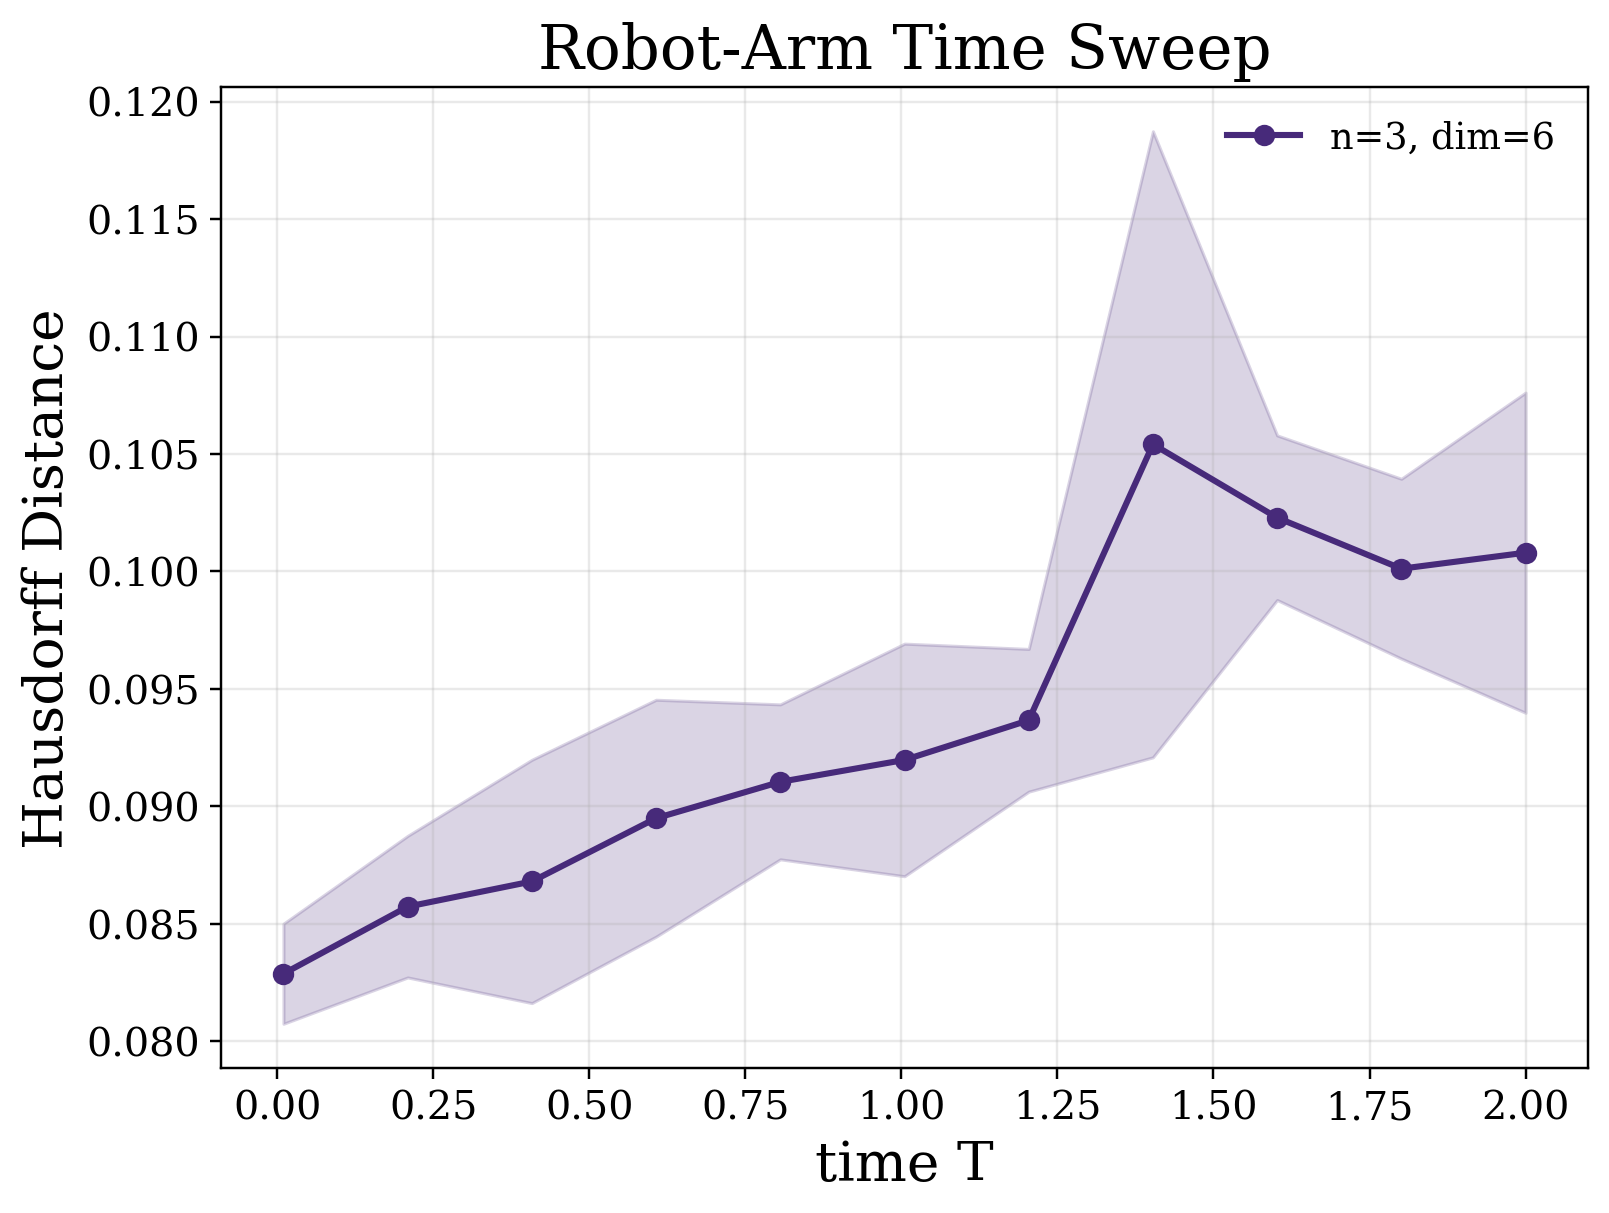

Values plotted in this chart, from the file beside it:
experiment, method, n, state_dim, N, time, seed, error, rho_q, rho_v, controller, controller_name, metric_name, metric_implementation
robotarm_time_sweep, uniform, 3, 6, 1000, 0.01, 807541, 0.08422, 0.1, 0.1, adaptive_inverse_dynamics_tracking(kp=0.…, adaptive_inverse_dynamics_tracking, Hausdorff Distance, point_cloud_directed_hausdorff
robotarm_time_sweep, uniform, 3, 6, 1000, 0.01, 807641, 0.07855, 0.1, 0.1, adaptive_inverse_dynamics_tracking(kp=0.…, adaptive_inverse_dynamics_tracking, Hausdorff Distance, point_cloud_directed_hausdorff
robotarm_time_sweep, uniform, 3, 6, 1000, 0.01, 807741, 0.08378, 0.1, 0.1, adaptive_inverse_dynamics_tracking(kp=0.…, adaptive_inverse_dynamics_tracking, Hausdorff Distance, point_cloud_directed_hausdorff
robotarm_time_sweep, uniform, 3, 6, 1000, 0.01, 807841, 0.08367, 0.1, 0.1, adaptive_inverse_dynamics_tracking(kp=0.…, adaptive_inverse_dynamics_tracking, Hausdorff Distance, point_cloud_directed_hausdorff
robotarm_time_sweep, uniform, 3, 6, 1000, 0.01, 807941, 0.08417, 0.1, 0.1, adaptive_inverse_dynamics_tracking(kp=0.…, adaptive_inverse_dynamics_tracking, Hausdorff Distance, point_cloud_directed_hausdorff
robotarm_time_sweep, uniform, 3, 6, 1000, 0.209, 807740, 0.08746, 0.1, 0.1, adaptive_inverse_dynamics_tracking(kp=0.…, adaptive_inverse_dynamics_tracking, Hausdorff Distance, point_cloud_directed_hausdorff
robotarm_time_sweep, uniform, 3, 6, 1000, 0.209, 807840, 0.0909, 0.1, 0.1, adaptive_inverse_dynamics_tracking(kp=0.…, adaptive_inverse_dynamics_tracking, Hausdorff Distance, point_cloud_directed_hausdorff
robotarm_time_sweep, uniform, 3, 6, 1000, 0.209, 807940, 0.08243, 0.1, 0.1, adaptive_inverse_dynamics_tracking(kp=0.…, adaptive_inverse_dynamics_tracking, Hausdorff Distance, point_cloud_directed_hausdorff
robotarm_time_sweep, uniform, 3, 6, 1000, 0.209, 808040, 0.08424, 0.1, 0.1, adaptive_inverse_dynamics_tracking(kp=0.…, adaptive_inverse_dynamics_tracking, Hausdorff Distance, point_cloud_directed_hausdorff
robotarm_time_sweep, uniform, 3, 6, 1000, 0.209, 808140, 0.08364, 0.1, 0.1, adaptive_inverse_dynamics_tracking(kp=0.…, adaptive_inverse_dynamics_tracking, Hausdorff Distance, point_cloud_directed_hausdorff
robotarm_time_sweep, uniform, 3, 6, 1000, 0.408, 807939, 0.08239, 0.1, 0.1, adaptive_inverse_dynamics_tracking(kp=0.…, adaptive_inverse_dynamics_tracking, Hausdorff Distance, point_cloud_directed_hausdorff
robotarm_time_sweep, uniform, 3, 6, 1000, 0.408, 808039, 0.08151, 0.1, 0.1, adaptive_inverse_dynamics_tracking(kp=0.…, adaptive_inverse_dynamics_tracking, Hausdorff Distance, point_cloud_directed_hausdorff
robotarm_time_sweep, uniform, 3, 6, 1000, 0.408, 808139, 0.08933, 0.1, 0.1, adaptive_inverse_dynamics_tracking(kp=0.…, adaptive_inverse_dynamics_tracking, Hausdorff Distance, point_cloud_directed_hausdorff
robotarm_time_sweep, uniform, 3, 6, 1000, 0.408, 808239, 0.08492, 0.1, 0.1, adaptive_inverse_dynamics_tracking(kp=0.…, adaptive_inverse_dynamics_tracking, Hausdorff Distance, point_cloud_directed_hausdorff
robotarm_time_sweep, uniform, 3, 6, 1000, 0.408, 808339, 0.09587, 0.1, 0.1, adaptive_inverse_dynamics_tracking(kp=0.…, adaptive_inverse_dynamics_tracking, Hausdorff Distance, point_cloud_directed_hausdorff
robotarm_time_sweep, uniform, 3, 6, 1000, 0.607, 808138, 0.08773, 0.1, 0.1, adaptive_inverse_dynamics_tracking(kp=0.…, adaptive_inverse_dynamics_tracking, Hausdorff Distance, point_cloud_directed_hausdorff
robotarm_time_sweep, uniform, 3, 6, 1000, 0.607, 808238, 0.08711, 0.1, 0.1, adaptive_inverse_dynamics_tracking(kp=0.…, adaptive_inverse_dynamics_tracking, Hausdorff Distance, point_cloud_directed_hausdorff
robotarm_time_sweep, uniform, 3, 6, 1000, 0.607, 808338, 0.08588, 0.1, 0.1, adaptive_inverse_dynamics_tracking(kp=0.…, adaptive_inverse_dynamics_tracking, Hausdorff Distance, point_cloud_directed_hausdorff
robotarm_time_sweep, uniform, 3, 6, 1000, 0.607, 808438, 0.09972, 0.1, 0.1, adaptive_inverse_dynamics_tracking(kp=0.…, adaptive_inverse_dynamics_tracking, Hausdorff Distance, point_cloud_directed_hausdorff
robotarm_time_sweep, uniform, 3, 6, 1000, 0.607, 808538, 0.08705, 0.1, 0.1, adaptive_inverse_dynamics_tracking(kp=0.…, adaptive_inverse_dynamics_tracking, Hausdorff Distance, point_cloud_directed_hausdorff
robotarm_time_sweep, uniform, 3, 6, 1000, 0.806, 808337, 0.09706, 0.1, 0.1, adaptive_inverse_dynamics_tracking(kp=0.…, adaptive_inverse_dynamics_tracking, Hausdorff Distance, point_cloud_directed_hausdorff
robotarm_time_sweep, uniform, 3, 6, 1000, 0.806, 808437, 0.08755, 0.1, 0.1, adaptive_inverse_dynamics_tracking(kp=0.…, adaptive_inverse_dynamics_tracking, Hausdorff Distance, point_cloud_directed_hausdorff
robotarm_time_sweep, uniform, 3, 6, 1000, 0.806, 808537, 0.09152, 0.1, 0.1, adaptive_inverse_dynamics_tracking(kp=0.…, adaptive_inverse_dynamics_tracking, Hausdorff Distance, point_cloud_directed_hausdorff
robotarm_time_sweep, uniform, 3, 6, 1000, 0.806, 808637, 0.08822, 0.1, 0.1, adaptive_inverse_dynamics_tracking(kp=0.…, adaptive_inverse_dynamics_tracking, Hausdorff Distance, point_cloud_directed_hausdorff
robotarm_time_sweep, uniform, 3, 6, 1000, 0.806, 808737, 0.09088, 0.1, 0.1, adaptive_inverse_dynamics_tracking(kp=0.…, adaptive_inverse_dynamics_tracking, Hausdorff Distance, point_cloud_directed_hausdorff
robotarm_time_sweep, uniform, 3, 6, 1000, 1.005, 808536, 0.09131, 0.1, 0.1, adaptive_inverse_dynamics_tracking(kp=0.…, adaptive_inverse_dynamics_tracking, Hausdorff Distance, point_cloud_directed_hausdorff
robotarm_time_sweep, uniform, 3, 6, 1000, 1.005, 808636, 0.09617, 0.1, 0.1, adaptive_inverse_dynamics_tracking(kp=0.…, adaptive_inverse_dynamics_tracking, Hausdorff Distance, point_cloud_directed_hausdorff
robotarm_time_sweep, uniform, 3, 6, 1000, 1.005, 808736, 0.0878, 0.1, 0.1, adaptive_inverse_dynamics_tracking(kp=0.…, adaptive_inverse_dynamics_tracking, Hausdorff Distance, point_cloud_directed_hausdorff
robotarm_time_sweep, uniform, 3, 6, 1000, 1.005, 808836, 0.08553, 0.1, 0.1, adaptive_inverse_dynamics_tracking(kp=0.…, adaptive_inverse_dynamics_tracking, Hausdorff Distance, point_cloud_directed_hausdorff
robotarm_time_sweep, uniform, 3, 6, 1000, 1.005, 808936, 0.09908, 0.1, 0.1, adaptive_inverse_dynamics_tracking(kp=0.…, adaptive_inverse_dynamics_tracking, Hausdorff Distance, point_cloud_directed_hausdorff
robotarm_time_sweep, uniform, 3, 6, 1000, 1.204, 808735, 0.09304, 0.1, 0.1, adaptive_inverse_dynamics_tracking(kp=0.…, adaptive_inverse_dynamics_tracking, Hausdorff Distance, point_cloud_directed_hausdorff
robotarm_time_sweep, uniform, 3, 6, 1000, 1.204, 808835, 0.09587, 0.1, 0.1, adaptive_inverse_dynamics_tracking(kp=0.…, adaptive_inverse_dynamics_tracking, Hausdorff Distance, point_cloud_directed_hausdorff
robotarm_time_sweep, uniform, 3, 6, 1000, 1.204, 808935, 0.09744, 0.1, 0.1, adaptive_inverse_dynamics_tracking(kp=0.…, adaptive_inverse_dynamics_tracking, Hausdorff Distance, point_cloud_directed_hausdorff
robotarm_time_sweep, uniform, 3, 6, 1000, 1.204, 809035, 0.09365, 0.1, 0.1, adaptive_inverse_dynamics_tracking(kp=0.…, adaptive_inverse_dynamics_tracking, Hausdorff Distance, point_cloud_directed_hausdorff
robotarm_time_sweep, uniform, 3, 6, 1000, 1.204, 809135, 0.08832, 0.1, 0.1, adaptive_inverse_dynamics_tracking(kp=0.…, adaptive_inverse_dynamics_tracking, Hausdorff Distance, point_cloud_directed_hausdorff
robotarm_time_sweep, uniform, 3, 6, 1000, 1.403, 808934, 0.1047, 0.1, 0.1, adaptive_inverse_dynamics_tracking(kp=0.…, adaptive_inverse_dynamics_tracking, Hausdorff Distance, point_cloud_directed_hausdorff
robotarm_time_sweep, uniform, 3, 6, 1000, 1.403, 809034, 0.09843, 0.1, 0.1, adaptive_inverse_dynamics_tracking(kp=0.…, adaptive_inverse_dynamics_tracking, Hausdorff Distance, point_cloud_directed_hausdorff
robotarm_time_sweep, uniform, 3, 6, 1000, 1.403, 809134, 0.09391, 0.1, 0.1, adaptive_inverse_dynamics_tracking(kp=0.…, adaptive_inverse_dynamics_tracking, Hausdorff Distance, point_cloud_directed_hausdorff
robotarm_time_sweep, uniform, 3, 6, 1000, 1.403, 809234, 0.1317, 0.1, 0.1, adaptive_inverse_dynamics_tracking(kp=0.…, adaptive_inverse_dynamics_tracking, Hausdorff Distance, point_cloud_directed_hausdorff
robotarm_time_sweep, uniform, 3, 6, 1000, 1.403, 809334, 0.09829, 0.1, 0.1, adaptive_inverse_dynamics_tracking(kp=0.…, adaptive_inverse_dynamics_tracking, Hausdorff Distance, point_cloud_directed_hausdorff
robotarm_time_sweep, uniform, 3, 6, 1000, 1.602, 809133, 0.09819, 0.1, 0.1, adaptive_inverse_dynamics_tracking(kp=0.…, adaptive_inverse_dynamics_tracking, Hausdorff Distance, point_cloud_directed_hausdorff
robotarm_time_sweep, uniform, 3, 6, 1000, 1.602, 809233, 0.1034, 0.1, 0.1, adaptive_inverse_dynamics_tracking(kp=0.…, adaptive_inverse_dynamics_tracking, Hausdorff Distance, point_cloud_directed_hausdorff
robotarm_time_sweep, uniform, 3, 6, 1000, 1.602, 809333, 0.09882, 0.1, 0.1, adaptive_inverse_dynamics_tracking(kp=0.…, adaptive_inverse_dynamics_tracking, Hausdorff Distance, point_cloud_directed_hausdorff
robotarm_time_sweep, uniform, 3, 6, 1000, 1.602, 809433, 0.1081, 0.1, 0.1, adaptive_inverse_dynamics_tracking(kp=0.…, adaptive_inverse_dynamics_tracking, Hausdorff Distance, point_cloud_directed_hausdorff
robotarm_time_sweep, uniform, 3, 6, 1000, 1.602, 809533, 0.103, 0.1, 0.1, adaptive_inverse_dynamics_tracking(kp=0.…, adaptive_inverse_dynamics_tracking, Hausdorff Distance, point_cloud_directed_hausdorff
robotarm_time_sweep, uniform, 3, 6, 1000, 1.801, 809332, 0.1011, 0.1, 0.1, adaptive_inverse_dynamics_tracking(kp=0.…, adaptive_inverse_dynamics_tracking, Hausdorff Distance, point_cloud_directed_hausdorff
robotarm_time_sweep, uniform, 3, 6, 1000, 1.801, 809432, 0.1024, 0.1, 0.1, adaptive_inverse_dynamics_tracking(kp=0.…, adaptive_inverse_dynamics_tracking, Hausdorff Distance, point_cloud_directed_hausdorff
robotarm_time_sweep, uniform, 3, 6, 1000, 1.801, 809532, 0.1043, 0.1, 0.1, adaptive_inverse_dynamics_tracking(kp=0.…, adaptive_inverse_dynamics_tracking, Hausdorff Distance, point_cloud_directed_hausdorff
robotarm_time_sweep, uniform, 3, 6, 1000, 1.801, 809632, 0.09292, 0.1, 0.1, adaptive_inverse_dynamics_tracking(kp=0.…, adaptive_inverse_dynamics_tracking, Hausdorff Distance, point_cloud_directed_hausdorff
robotarm_time_sweep, uniform, 3, 6, 1000, 1.801, 809732, 0.09975, 0.1, 0.1, adaptive_inverse_dynamics_tracking(kp=0.…, adaptive_inverse_dynamics_tracking, Hausdorff Distance, point_cloud_directed_hausdorff
robotarm_time_sweep, uniform, 3, 6, 1000, 2, 809531, 0.1145, 0.1, 0.1, adaptive_inverse_dynamics_tracking(kp=0.…, adaptive_inverse_dynamics_tracking, Hausdorff Distance, point_cloud_directed_hausdorff
robotarm_time_sweep, uniform, 3, 6, 1000, 2, 809631, 0.09491, 0.1, 0.1, adaptive_inverse_dynamics_tracking(kp=0.…, adaptive_inverse_dynamics_tracking, Hausdorff Distance, point_cloud_directed_hausdorff
robotarm_time_sweep, uniform, 3, 6, 1000, 2, 809731, 0.09809, 0.1, 0.1, adaptive_inverse_dynamics_tracking(kp=0.…, adaptive_inverse_dynamics_tracking, Hausdorff Distance, point_cloud_directed_hausdorff
robotarm_time_sweep, uniform, 3, 6, 1000, 2, 809831, 0.09885, 0.1, 0.1, adaptive_inverse_dynamics_tracking(kp=0.…, adaptive_inverse_dynamics_tracking, Hausdorff Distance, point_cloud_directed_hausdorff
robotarm_time_sweep, uniform, 3, 6, 1000, 2, 809931, 0.0977, 0.1, 0.1, adaptive_inverse_dynamics_tracking(kp=0.…, adaptive_inverse_dynamics_tracking, Hausdorff Distance, point_cloud_directed_hausdorff
